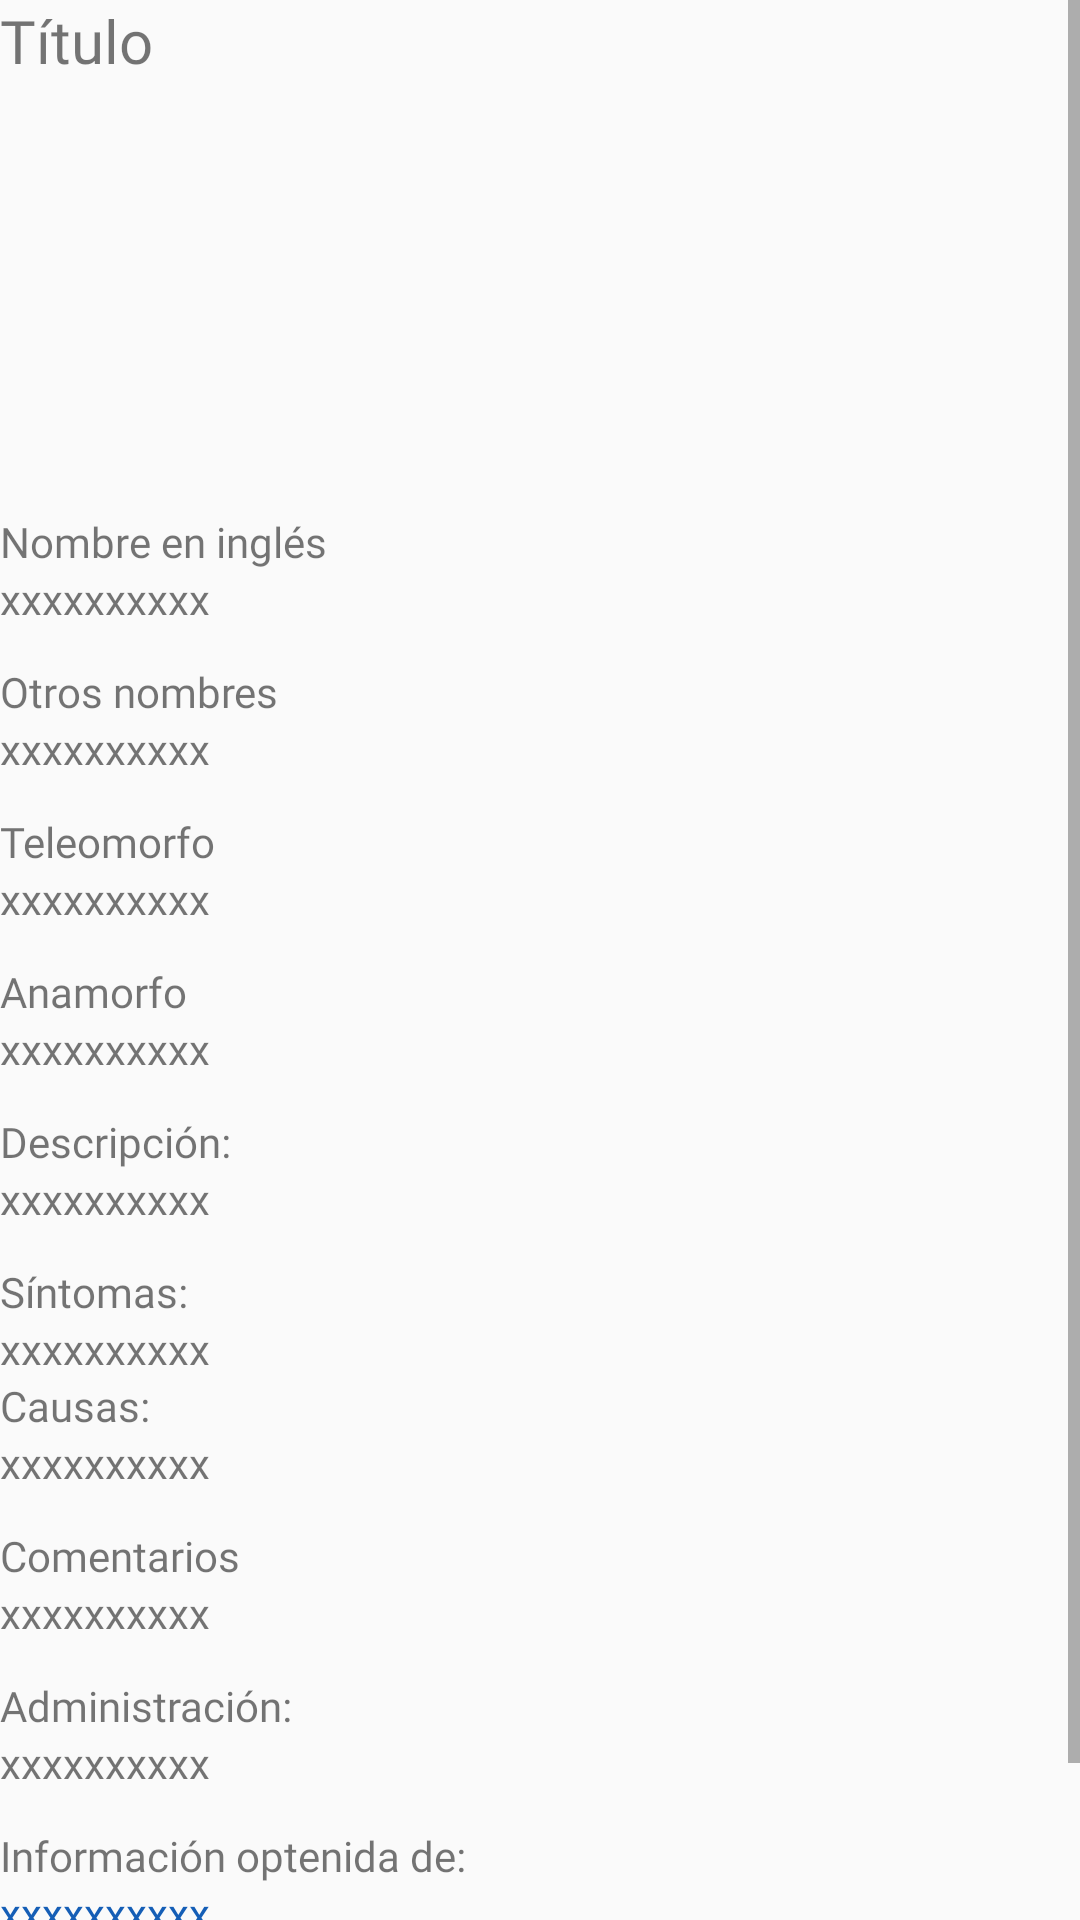

Produce the Android XML layout that renders to this screen, including the resource entries it uses.
<!-- AndroidManifest.xml: application theme Theme.Design.Light.NoActionBar -->
<!-- res/layout/activity_information.xml -->
<?xml version="1.0" encoding="utf-8"?>
<ScrollView
    xmlns:android="http://schemas.android.com/apk/res/android"
    xmlns:tools="http://schemas.android.com/tools"
    android:layout_width="match_parent"
    android:layout_height="match_parent"
    android:layout_margin="@dimen/mrgApp">

    <LinearLayout
        android:layout_width="match_parent"
        android:layout_height="wrap_content"
        tools:context=".InformationActivity"
        android:orientation="vertical">
        <TextView
            android:id="@+id/txtNombreEnfermedad"
            android:layout_width="match_parent"
            android:layout_height="wrap_content"
            android:text="Título"
            android:textSize="@dimen/textTitle"
            android:fontFamily="@font/roboto_bold" />

        <LinearLayout
            android:layout_width="match_parent"
            android:layout_height="wrap_content"
            android:layout_marginTop="@dimen/mrgTopDescr"
            android:orientation="horizontal">
            <ImageView
                android:id="@+id/img_ClasImg_01"
                android:layout_width="@dimen/tmClasImg"
                android:layout_height="@dimen/tmClasImg"
                android:src="@mipmap/ic_launcher"/>
            <ImageView
                android:id="@+id/img_ClasImg_02"
                android:layout_width="@dimen/tmClasImg"
                android:layout_height="@dimen/tmClasImg"
                android:src="@mipmap/ic_launcher"
                android:layout_weight="1"/>
            <ImageView
                android:id="@+id/img_ClasImg_03"
                android:layout_width="@dimen/tmClasImg"
                android:layout_height="@dimen/tmClasImg"
                android:src="@mipmap/ic_launcher"/>
        </LinearLayout>

        <TextView
            android:layout_width="match_parent"
            android:layout_height="wrap_content"
            android:layout_marginTop="@dimen/mrgTopDescr"
            android:text="Nombre en inglés"
            android:fontFamily="@font/roboto_bold" />
        <TextView
            android:id="@+id/txtNombreIngles"
            android:layout_width="match_parent"
            android:layout_height="wrap_content"
            android:text="xxxxxxxxxx"/>

        <TextView
            android:layout_width="match_parent"
            android:layout_height="wrap_content"
            android:layout_marginTop="@dimen/mrgTopDescr"
            android:text="Otros nombres"
            android:fontFamily="@font/roboto_bold" />
        <TextView
            android:id="@+id/txtOtrosNombres"
            android:layout_width="match_parent"
            android:layout_height="wrap_content"
            android:text="xxxxxxxxxx"/>

        <TextView
            android:layout_width="match_parent"
            android:layout_height="wrap_content"
            android:layout_marginTop="@dimen/mrgTopDescr"
            android:text="Teleomorfo"
            android:fontFamily="@font/roboto_bold" />
        <TextView
            android:id="@+id/txtTeleomorfo"
            android:layout_width="match_parent"
            android:layout_height="wrap_content"
            android:text="xxxxxxxxxx"/>

        <TextView
            android:layout_width="match_parent"
            android:layout_height="wrap_content"
            android:layout_marginTop="@dimen/mrgTopDescr"
            android:text="Anamorfo"
            android:fontFamily="@font/roboto_bold" />
        <TextView
            android:id="@+id/txtAnamorfo"
            android:layout_width="match_parent"
            android:layout_height="wrap_content"
            android:text="xxxxxxxxxx"/>

        <TextView
            android:layout_width="match_parent"
            android:layout_height="wrap_content"
            android:layout_marginTop="@dimen/mrgTopDescr"
            android:text="Descripción:"
            android:fontFamily="@font/roboto_bold" />
        <TextView
            android:id="@+id/txtDescripcion"
            android:layout_width="match_parent"
            android:layout_height="wrap_content"
            android:text="xxxxxxxxxx"/>

        <TextView
            android:layout_width="match_parent"
            android:layout_height="wrap_content"
            android:layout_marginTop="@dimen/mrgTopDescr"
            android:text="Síntomas:"
            android:fontFamily="@font/roboto_bold" />
        <TextView
            android:id="@+id/txtSintomas"
            android:layout_width="match_parent"
            android:layout_height="wrap_content"
            android:text="xxxxxxxxxx"/>

        <TextView
            android:layout_width="match_parent"
            android:layout_height="wrap_content"
            android:text="Causas:"
            android:fontFamily="@font/roboto_bold" />
        <TextView
            android:id="@+id/txtCausa"
            android:layout_width="match_parent"
            android:layout_height="wrap_content"
            android:text="xxxxxxxxxx"/>

        <TextView
            android:layout_width="match_parent"
            android:layout_height="wrap_content"
            android:layout_marginTop="@dimen/mrgTopDescr"
            android:text="Comentarios"
            android:fontFamily="@font/roboto_bold" />
        <TextView
            android:id="@+id/txtComentarios"
            android:layout_width="match_parent"
            android:layout_height="wrap_content"
            android:text="xxxxxxxxxx"/>

        <TextView
            android:layout_width="match_parent"
            android:layout_height="wrap_content"
            android:layout_marginTop="@dimen/mrgTopDescr"
            android:text="Administración:"
            android:fontFamily="@font/roboto_bold" />
        <TextView
            android:id="@+id/txtAdministracion"
            android:layout_width="match_parent"
            android:layout_height="wrap_content"
            android:text="xxxxxxxxxx"/>

        <TextView
            android:layout_width="match_parent"
            android:layout_height="wrap_content"
            android:layout_marginTop="@dimen/mrgTopDescr"
            android:text="Información optenida de:"
            android:fontFamily="@font/roboto_bold" />
        <TextView
            android:id="@+id/txtFuente01"
            android:layout_width="match_parent"
            android:layout_height="wrap_content"
            android:autoLink="web|phone"
            android:text="xxxxxxxxxx"
            android:textColor="@color/link"/>

        <TextView
            android:layout_width="match_parent"
            android:layout_height="wrap_content"
            android:layout_marginTop="@dimen/mrgTopDescr"
            android:text="Otras fuentes:"
            android:fontFamily="@font/roboto_bold" />
        <TextView
            android:id="@+id/txtFuente02"
            android:layout_width="match_parent"
            android:layout_height="wrap_content"
            android:autoLink="web|phone"
            android:text="xxxxxxxxxx"
            android:textColor="@color/link"/>
    </LinearLayout>
</ScrollView>
<!-- resources referenced by this layout -->
<resources>
  <color name="link">#155EB6</color>
  <dimen name="mrgApp">15dp</dimen>
  <dimen name="mrgTopDescr">12dp</dimen>
  <dimen name="textTitle">20sp</dimen>
  <dimen name="tmClasImg">120dp</dimen>
</resources>
